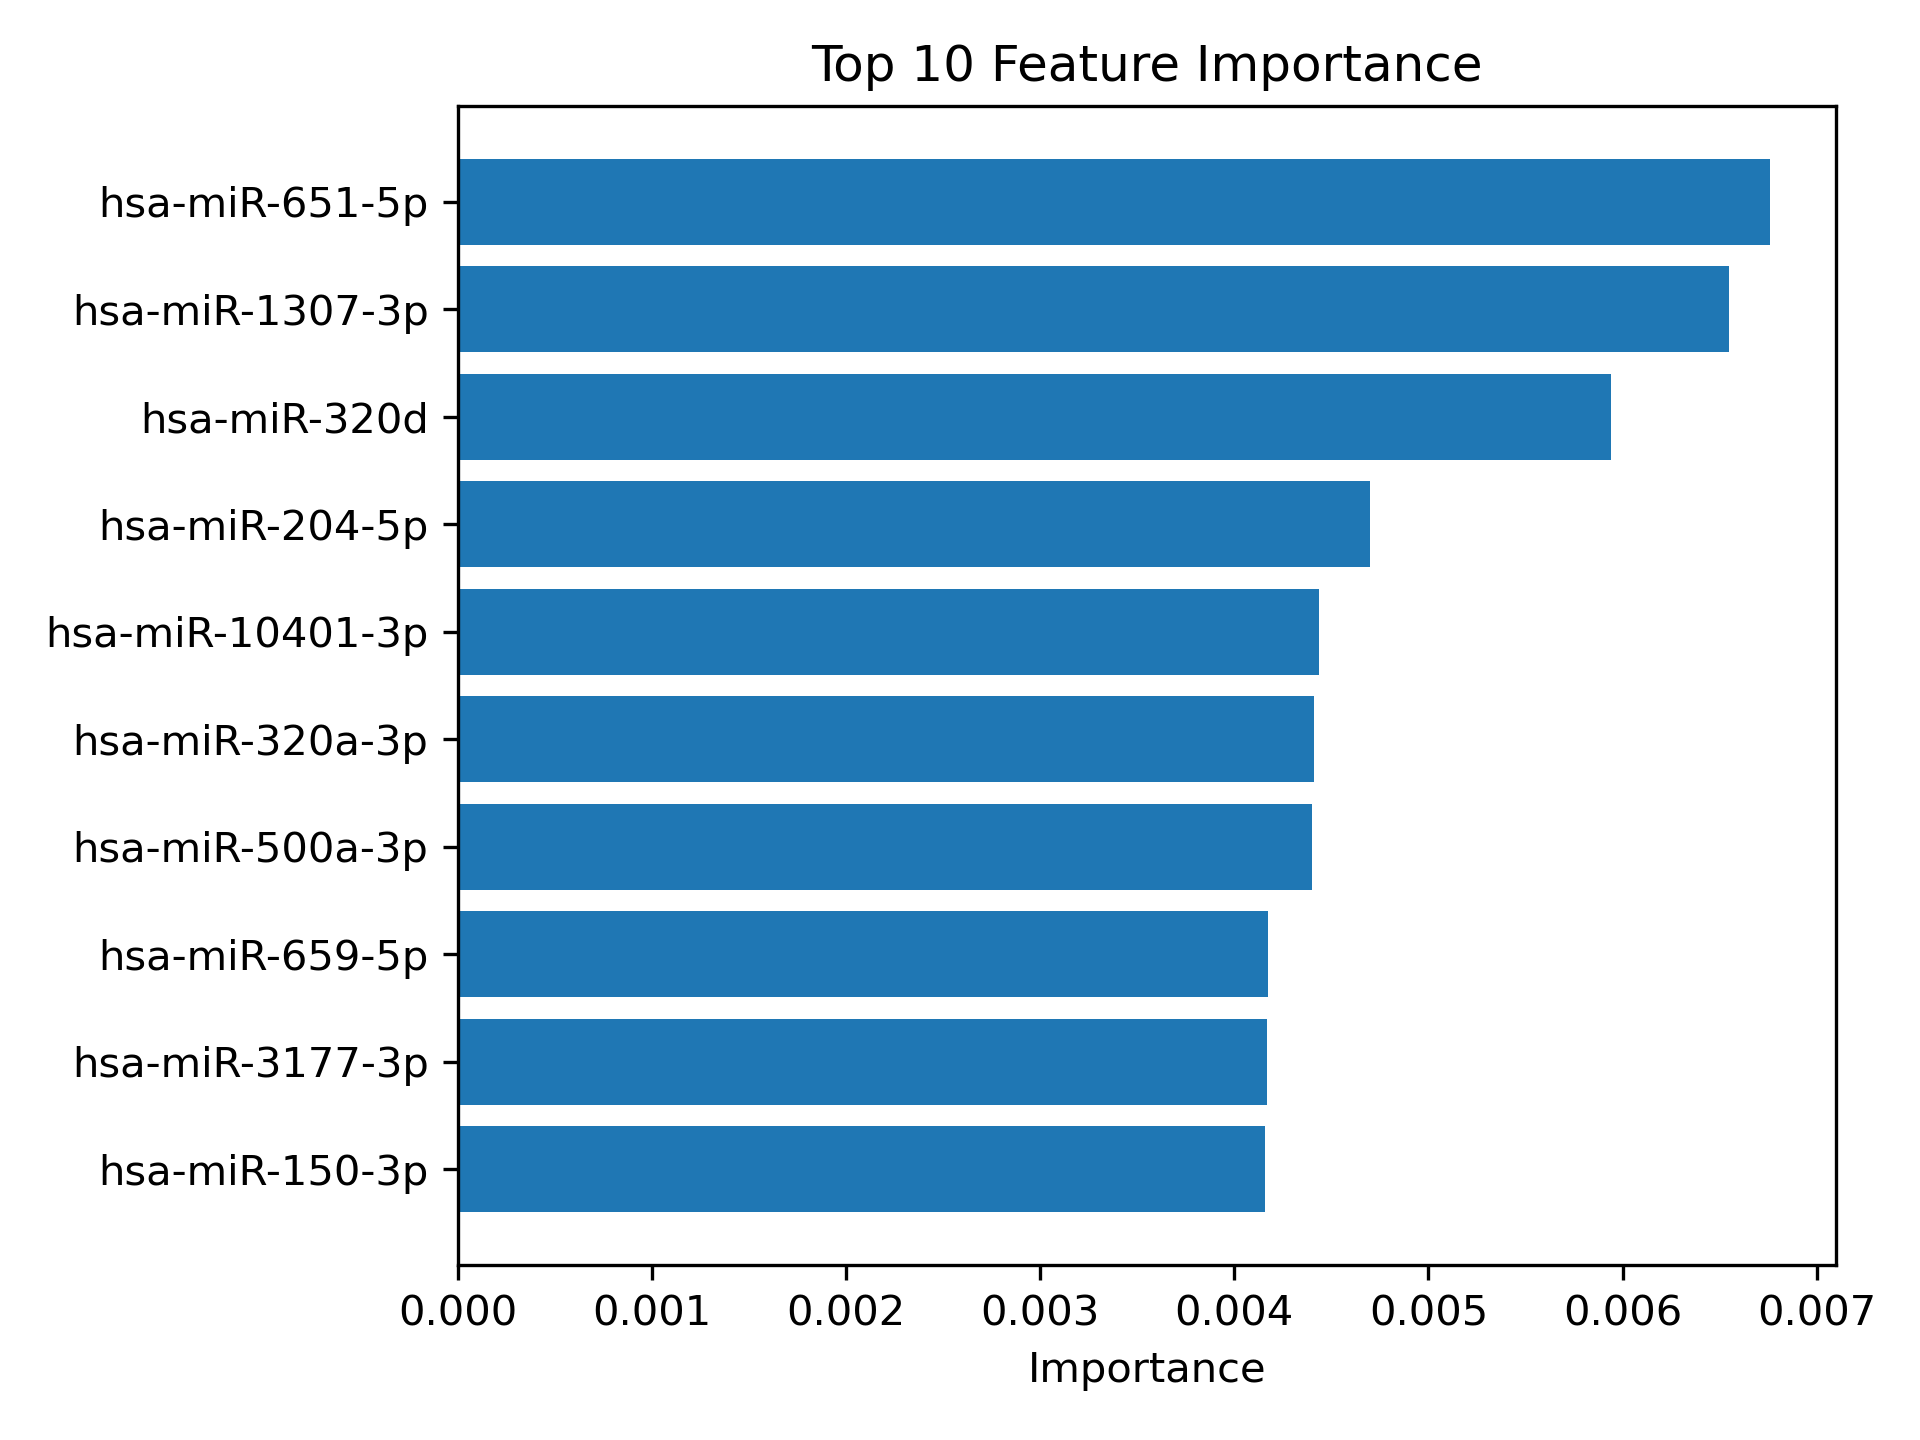

Values plotted in this chart, from the file beside it:
Feature, Importance
hsa-miR-651-5p, 0.00676
hsa-miR-1307-3p, 0.006546
hsa-miR-320d, 0.005941
hsa-miR-204-5p, 0.004699
hsa-miR-10401-3p, 0.004437
hsa-miR-320a-3p, 0.00441
hsa-miR-500a-3p, 0.004402
hsa-miR-659-5p, 0.004174
hsa-miR-3177-3p, 0.004168
hsa-miR-150-3p, 0.004156
